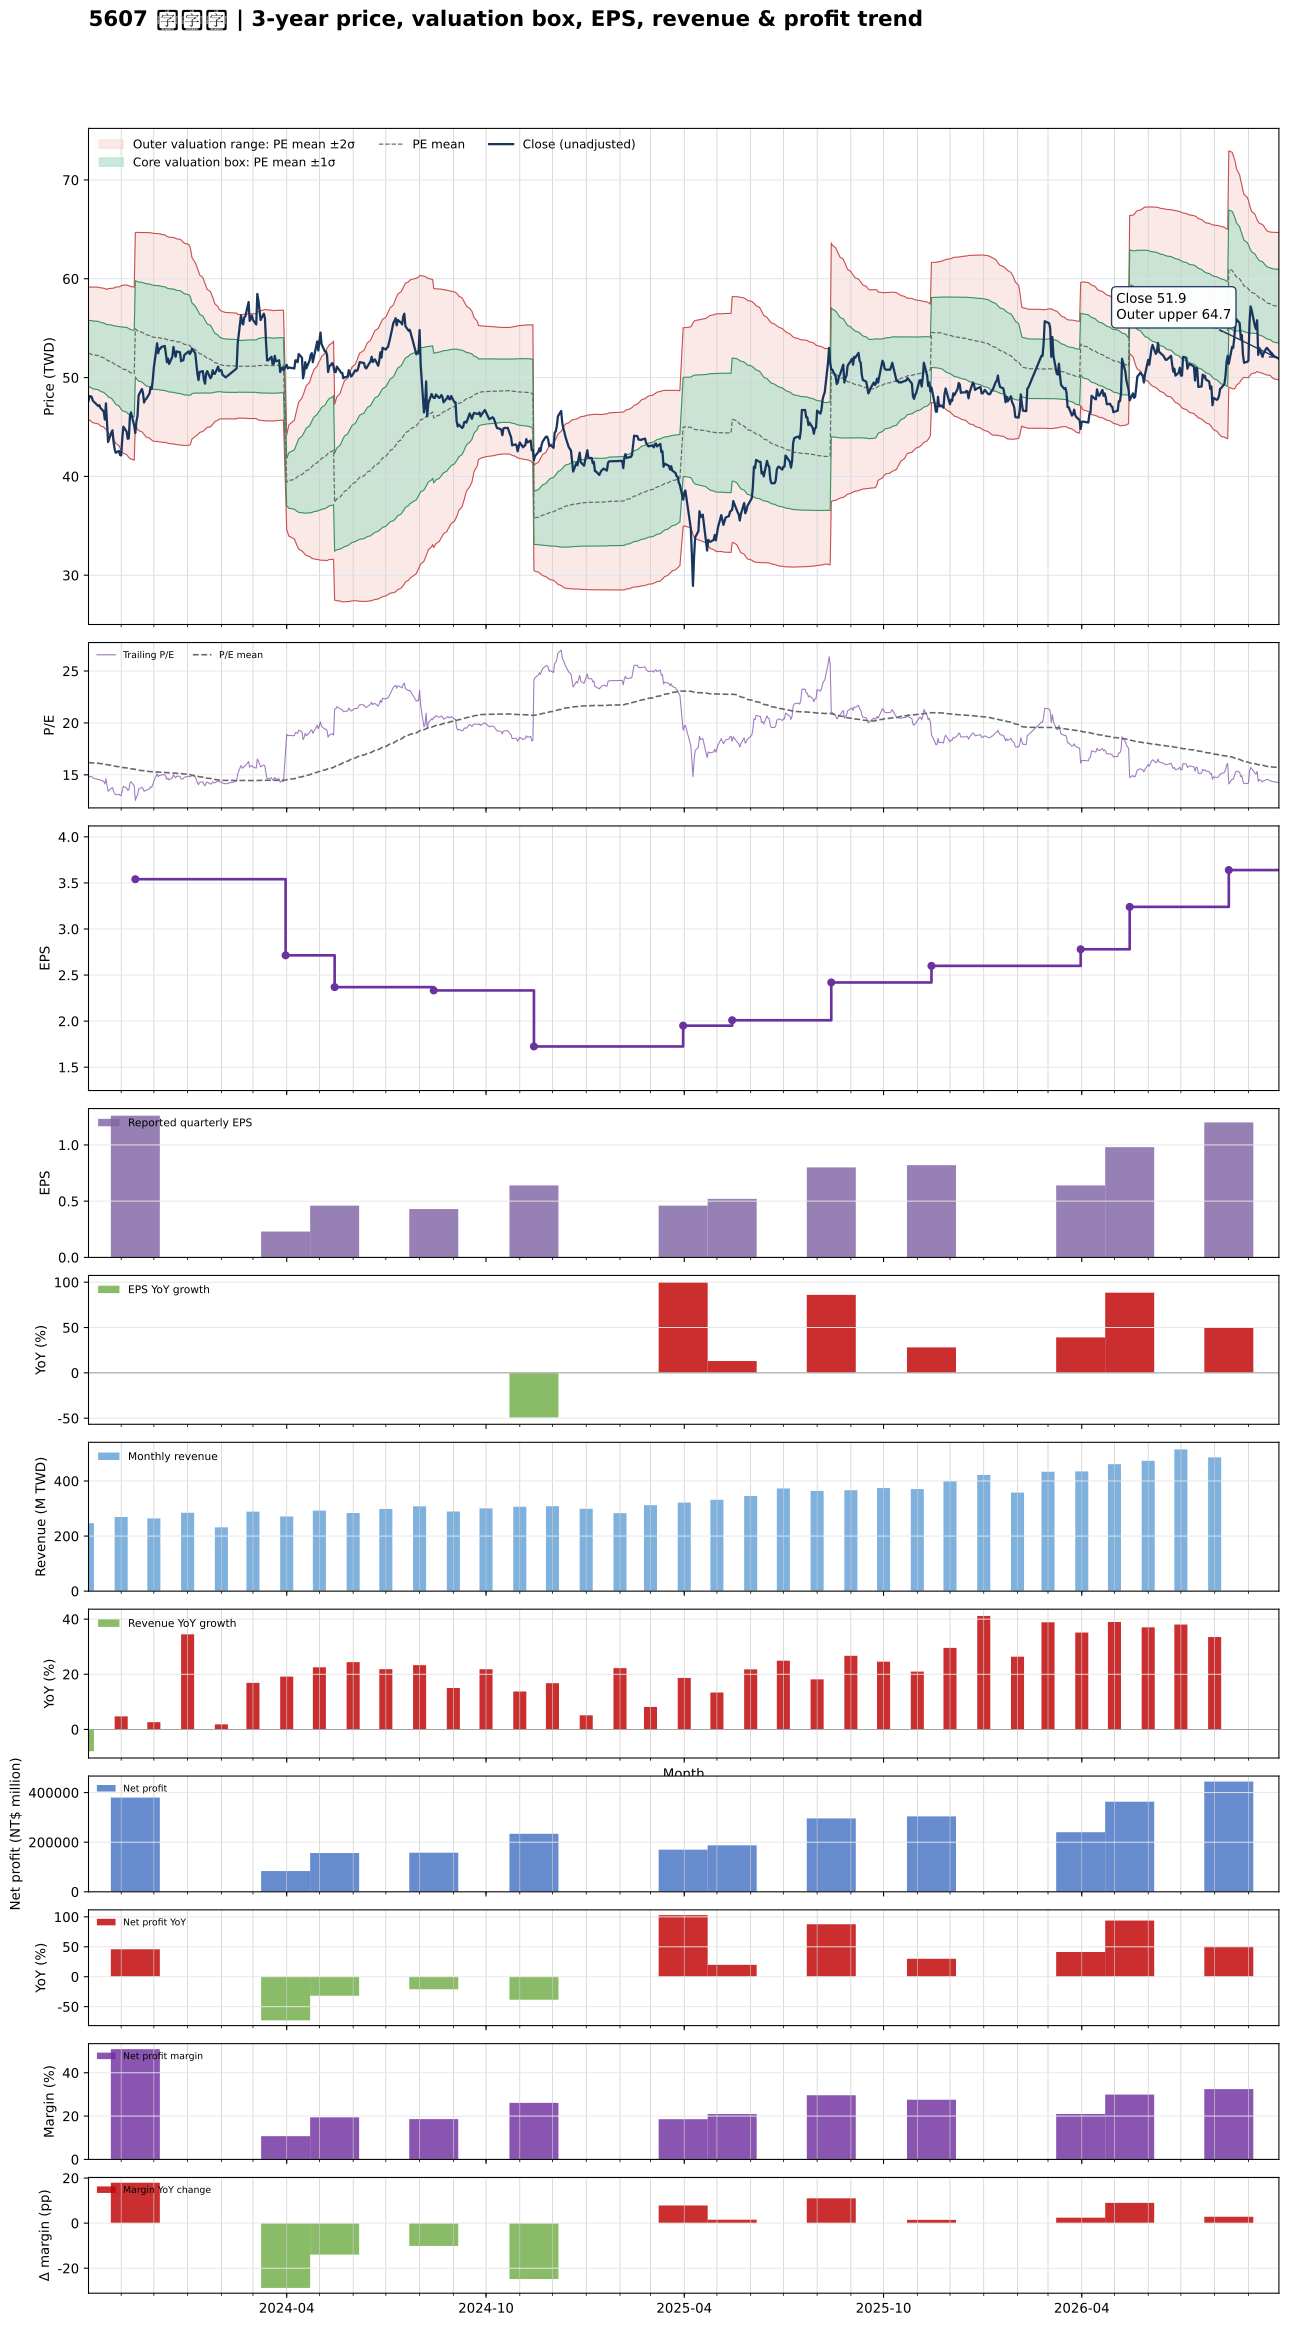

Data behind this chart, as committed beside it:
date, close, available_date, period_end, eps, ttm_eps, pe, pe_mean, pe_std, price_m2, price_m1, price_mean, price_p1, price_p2, forward_eps, forward_pe, forward_pe_mean, forward_pe_std, forward_price_m2, forward_price_m1, forward_price_mean, forward_price_p1, forward_price_p2
2023-10-02, 47.66, 2023-08-14, 2023-06-30, 0.66, 3.241, 14.71, 16.19, 1.031, 45.77, 49.11, 52.46, 55.8, 59.14, , , , , , , , , 
2023-10-03, 48.11, 2023-08-14, 2023-06-30, 0.66, 3.241, 14.85, 16.18, 1.038, 45.69, 49.06, 52.42, 55.79, 59.15, , , , , , , , , 
2023-10-04, 48.11, 2023-08-14, 2023-06-30, 0.66, 3.241, 14.85, 16.17, 1.045, 45.61, 49, 52.39, 55.78, 59.16, , , , , , , , , 
2023-10-05, 48.02, 2023-08-14, 2023-06-30, 0.66, 3.241, 14.82, 16.15, 1.053, 45.53, 48.94, 52.35, 55.76, 59.17, , , , , , , , , 
2023-10-06, 47.66, 2023-08-14, 2023-06-30, 0.66, 3.241, 14.71, 16.14, 1.059, 45.43, 48.86, 52.29, 55.72, 59.15, , , , , , , , , 
2023-10-11, 47.11, 2023-08-14, 2023-06-30, 0.66, 3.241, 14.54, 16.12, 1.068, 45.31, 48.77, 52.23, 55.69, 59.15, , , , , , , , , 
2023-10-12, 47.2, 2023-08-14, 2023-06-30, 0.66, 3.241, 14.57, 16.09, 1.071, 45.21, 48.69, 52.16, 55.63, 59.1, , , , , , , , , 
2023-10-13, 46.93, 2023-08-14, 2023-06-30, 0.66, 3.241, 14.48, 16.07, 1.079, 45.1, 48.6, 52.09, 55.59, 59.09, , , , , , , , , 
2023-10-16, 46.57, 2023-08-14, 2023-06-30, 0.66, 3.241, 14.37, 16.05, 1.084, 44.99, 48.5, 52.02, 55.53, 59.04, , , , , , , , , 
2023-10-17, 45.75, 2023-08-14, 2023-06-30, 0.66, 3.241, 14.12, 16.02, 1.092, 44.85, 48.39, 51.93, 55.47, 59.01, , , , , , , , , 
2023-10-18, 47.39, 2023-08-14, 2023-06-30, 0.66, 3.241, 14.62, 16, 1.092, 44.78, 48.31, 51.85, 55.39, 58.93, , , , , , , , , 
2023-10-19, 45.48, 2023-08-14, 2023-06-30, 0.66, 3.241, 14.03, 15.98, 1.105, 44.62, 48.2, 51.78, 55.36, 58.94, , , , , , , , , 
2023-10-20, 43.48, 2023-08-14, 2023-06-30, 0.66, 3.241, 13.42, 15.95, 1.128, 44.39, 48.04, 51.7, 55.35, 59, , , , , , , , , 
2023-10-23, 44.44, 2023-08-14, 2023-06-30, 0.66, 3.241, 13.71, 15.93, 1.145, 44.2, 47.91, 51.62, 55.33, 59.04, , , , , , , , , 
2023-10-24, 44.66, 2023-08-14, 2023-06-30, 0.66, 3.241, 13.78, 15.9, 1.158, 44.03, 47.78, 51.54, 55.29, 59.04, , , , , , , , , 
2023-10-25, 43.48, 2023-08-14, 2023-06-30, 0.66, 3.241, 13.42, 15.87, 1.175, 43.82, 47.63, 51.44, 55.24, 59.05, , , , , , , , , 
2023-10-26, 42.76, 2023-08-14, 2023-06-30, 0.66, 3.241, 13.19, 15.84, 1.198, 43.58, 47.46, 51.34, 55.22, 59.11, , , , , , , , , 
2023-10-27, 42.39, 2023-08-14, 2023-06-30, 0.66, 3.241, 13.08, 15.81, 1.221, 43.33, 47.29, 51.25, 55.2, 59.16, , , , , , , , , 
2023-10-30, 42.57, 2023-08-14, 2023-06-30, 0.66, 3.241, 13.14, 15.78, 1.24, 43.1, 47.12, 51.14, 55.16, 59.18, , , , , , , , , 
2023-10-31, 42.17, 2023-08-14, 2023-06-30, 0.66, 3.241, 13.01, 15.75, 1.262, 42.86, 46.95, 51.04, 55.13, 59.22, , , , , , , , , 
2023-11-01, 42.12, 2023-08-14, 2023-06-30, 0.66, 3.241, 13, 15.72, 1.286, 42.62, 46.78, 50.95, 55.12, 59.29, , , , , , , , , 
2023-11-02, 43.8, 2023-08-14, 2023-06-30, 0.66, 3.241, 13.52, 15.7, 1.302, 42.45, 46.67, 50.89, 55.11, 59.33, , , , , , , , , 
2023-11-03, 45.03, 2023-08-14, 2023-06-30, 0.66, 3.241, 13.89, 15.69, 1.312, 42.34, 46.59, 50.85, 55.1, 59.35, , , , , , , , , 
2023-11-06, 44.53, 2023-08-14, 2023-06-30, 0.66, 3.241, 13.74, 15.67, 1.324, 42.21, 46.5, 50.79, 55.08, 59.37, , , , , , , , , 
2023-11-07, 43.8, 2023-08-14, 2023-06-30, 0.66, 3.241, 13.52, 15.64, 1.333, 42.06, 46.38, 50.7, 55.02, 59.34, , , , , , , , , 
2023-11-08, 43.85, 2023-08-14, 2023-06-30, 0.66, 3.241, 13.53, 15.62, 1.341, 41.91, 46.26, 50.6, 54.95, 59.3, , , , , , , , , 
2023-11-09, 46.02, 2023-08-14, 2023-06-30, 0.66, 3.241, 14.2, 15.59, 1.344, 41.83, 46.18, 50.54, 54.9, 59.25, , , , , , , , , 
2023-11-10, 46.48, 2023-08-14, 2023-06-30, 0.66, 3.241, 14.34, 15.58, 1.346, 41.75, 46.12, 50.48, 54.84, 59.2, , , , , , , , , 
2023-11-13, 45.12, 2023-08-14, 2023-06-30, 0.66, 3.241, 13.92, 15.55, 1.351, 41.65, 46.03, 50.41, 54.78, 59.16, , , , , , , , , 
2023-11-14, 44.39, 2023-11-14, 2023-09-30, 1.26, 3.54, 12.54, 15.52, 1.374, 45.21, 50.08, 54.94, 59.8, 64.67, , , , , , , , , 
2023-11-15, 45.57, 2023-11-14, 2023-09-30, 1.26, 3.54, 12.87, 15.49, 1.392, 44.98, 49.9, 54.83, 59.76, 64.69, , , , , , , , , 
2023-11-16, 46.11, 2023-11-14, 2023-09-30, 1.26, 3.54, 13.03, 15.46, 1.408, 44.77, 49.75, 54.73, 59.72, 64.7, , , , , , , , , 
2023-11-17, 48.2, 2023-11-14, 2023-09-30, 1.26, 3.54, 13.62, 15.44, 1.416, 44.63, 49.65, 54.66, 59.67, 64.68, , , , , , , , , 
2023-11-20, 48.84, 2023-11-14, 2023-09-30, 1.26, 3.54, 13.79, 15.42, 1.423, 44.52, 49.56, 54.6, 59.63, 64.67, , , , , , , , , 
2023-11-21, 48.47, 2023-11-14, 2023-09-30, 1.26, 3.54, 13.69, 15.4, 1.431, 44.4, 49.46, 54.53, 59.59, 64.66, , , , , , , , , 
2023-11-22, 47.48, 2023-11-14, 2023-09-30, 1.26, 3.54, 13.41, 15.38, 1.442, 44.25, 49.35, 54.46, 59.56, 64.66, , , , , , , , , 
2023-11-23, 47.75, 2023-11-14, 2023-09-30, 1.26, 3.54, 13.49, 15.36, 1.452, 44.11, 49.25, 54.39, 59.53, 64.67, , , , , , , , , 
2023-11-24, 47.84, 2023-11-14, 2023-09-30, 1.26, 3.54, 13.51, 15.35, 1.461, 43.98, 49.15, 54.33, 59.5, 64.67, , , , , , , , , 
2023-11-27, 48.38, 2023-11-14, 2023-09-30, 1.26, 3.54, 13.67, 15.33, 1.469, 43.87, 49.07, 54.27, 59.47, 64.67, , , , , , , , , 
2023-11-28, 49.02, 2023-11-14, 2023-09-30, 1.26, 3.54, 13.85, 15.31, 1.474, 43.77, 48.99, 54.21, 59.43, 64.65, , , , , , , , , 
2023-11-29, 48.84, 2023-11-14, 2023-09-30, 1.26, 3.54, 13.79, 15.3, 1.48, 43.67, 48.91, 54.15, 59.39, 64.63, , , , , , , , , 
2023-11-30, 49.75, 2023-11-14, 2023-09-30, 1.26, 3.54, 14.05, 15.28, 1.484, 43.59, 48.85, 54.1, 59.35, 64.61, , , , , , , , , 
2023-12-01, 51.02, 2023-11-14, 2023-09-30, 1.26, 3.54, 14.41, 15.27, 1.486, 43.55, 48.81, 54.07, 59.33, 64.59, , , , , , , , , 
2023-12-04, 53.47, 2023-11-14, 2023-09-30, 1.26, 3.54, 15.1, 15.27, 1.486, 43.54, 48.8, 54.06, 59.32, 64.58, , , , , , , , , 
2023-12-05, 52.47, 2023-11-14, 2023-09-30, 1.26, 3.54, 14.82, 15.26, 1.486, 43.52, 48.78, 54.04, 59.3, 64.56, , , , , , , , , 
2023-12-06, 52.92, 2023-11-14, 2023-09-30, 1.26, 3.54, 14.95, 15.26, 1.486, 43.5, 48.76, 54.03, 59.29, 64.55, , , , , , , , , 
2023-12-07, 52.92, 2023-11-14, 2023-09-30, 1.26, 3.54, 14.95, 15.25, 1.486, 43.48, 48.74, 54.01, 59.27, 64.53, , , , , , , , , 
2023-12-08, 53.1, 2023-11-14, 2023-09-30, 1.26, 3.54, 15, 15.24, 1.484, 43.46, 48.72, 53.97, 59.22, 64.48, , , , , , , , , 
2023-12-11, 53.2, 2023-11-14, 2023-09-30, 1.26, 3.54, 15.03, 15.24, 1.483, 43.45, 48.69, 53.94, 59.19, 64.44, , , , , , , , , 
2023-12-12, 52.47, 2023-11-14, 2023-09-30, 1.26, 3.54, 14.82, 15.22, 1.478, 43.43, 48.66, 53.89, 59.13, 64.36, , , , , , , , , 
2023-12-13, 51.56, 2023-11-14, 2023-09-30, 1.26, 3.54, 14.56, 15.21, 1.476, 43.39, 48.61, 53.84, 59.06, 64.29, , , , , , , , , 
2023-12-14, 51.92, 2023-11-14, 2023-09-30, 1.26, 3.54, 14.67, 15.2, 1.475, 43.36, 48.58, 53.8, 59.02, 64.24, , , , , , , , , 
2023-12-15, 51.38, 2023-11-14, 2023-09-30, 1.26, 3.54, 14.51, 15.19, 1.475, 43.32, 48.54, 53.77, 58.99, 64.21, , , , , , , , , 
2023-12-18, 52.11, 2023-11-14, 2023-09-30, 1.26, 3.54, 14.72, 15.18, 1.476, 43.3, 48.52, 53.75, 58.97, 64.2, , , , , , , , , 
2023-12-19, 53.1, 2023-11-14, 2023-09-30, 1.26, 3.54, 15, 15.18, 1.476, 43.28, 48.51, 53.73, 58.96, 64.18, , , , , , , , , 
2023-12-20, 52.56, 2023-11-14, 2023-09-30, 1.26, 3.54, 14.85, 15.17, 1.474, 43.26, 48.48, 53.7, 58.92, 64.14, , , , , , , , , 
2023-12-21, 52.11, 2023-11-14, 2023-09-30, 1.26, 3.54, 14.72, 15.16, 1.473, 43.23, 48.45, 53.66, 58.88, 64.1, , , , , , , , , 
2023-12-22, 52.65, 2023-11-14, 2023-09-30, 1.26, 3.54, 14.87, 15.15, 1.471, 43.21, 48.42, 53.63, 58.83, 64.04, , , , , , , , , 
2023-12-25, 52.56, 2023-11-14, 2023-09-30, 1.26, 3.54, 14.85, 15.14, 1.469, 43.19, 48.39, 53.59, 58.79, 63.99, , , , , , , , , 
2023-12-26, 51.65, 2023-11-14, 2023-09-30, 1.26, 3.54, 14.59, 15.12, 1.467, 43.16, 48.35, 53.55, 58.74, 63.93, , , , , , , , , 
... 666 more rows
